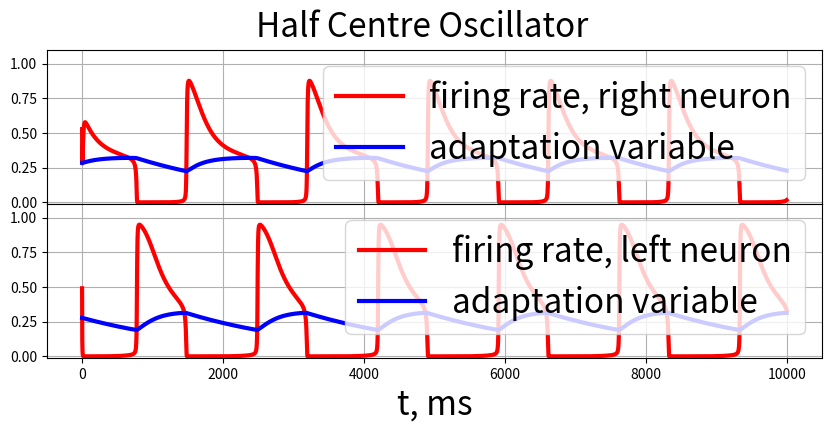

Write the Python code that produced this figure.
import numpy as np
from collections import deque
from copy import deepcopy
from matplotlib import pyplot as plt

def firing_rate(v):
    return 1.0 / (1 + np.exp(-0.3 * v))

class HCO():
    def __init__(self, dt, weights, drives, tau):
        self.dt = dt
        self.state = np.hstack([np.random.rand(2), 0.2 + 0.2 * np.random.rand(2)])
        self.state_history = deque()
        self.drives = drives
        self.W = weights
        self.tau = tau

    def rhs(self):
        v1, v2, m1, m2 = self.state
        rhs_v_1 = (-0.1 * v1 - 10 * m1 + self.drives[0] - self.W[1] * firing_rate(v2) - 2)
        rhs_v_2 = (-0.1 * v2 - 10 * m2 + self.drives[1] - self.W[0] * firing_rate(v1) - 2)
        rhs_m_1 = (firing_rate(v1) - m1) / self.tau
        rhs_m_2 = (firing_rate(v2) - m2) / self.tau
        return np.array([rhs_v_1, rhs_v_2, rhs_m_1, rhs_m_2])

    def get_next_state(self):
        state = self.state + self.dt * self.rhs()
        return state

    def get_state_history(self):
        return np.array(self.state_history)

    def update_history(self):
        self.state_history.append(deepcopy(self.state))
        return None

    def step(self):
        self.state += self.dt * self.rhs()
        self.update_history()
        return None

    def run(self, T_steps):
        for i in range(T_steps):
            self.step()
        return None

    def plot_history(self):
        hist_data = np.array(self.state_history)
        v1 = hist_data[:, 0]
        v2 = hist_data[:, 1]
        m1 = hist_data[:, 2]
        m2 = hist_data[:, 3]
        fr1 = firing_rate(v1)
        fr2 = firing_rate(v2)
        t = np.arange(len(fr1)) * self.dt
        fig, axes = plt.subplots(2, 1, figsize = (10,4))
        axes[0].plot(t, fr1, color='r', linewidth = 3, label = 'firing rate, right neuron')
        axes[0].plot(t, m1, color='b', linewidth=3, label='adaptation variable')
        axes[0].legend(fontsize = 24, loc = 1)
        axes[0].set_ylim([-0.01,1.1])
        axes[0].grid(True)
        # axes[0].set_ylabel("Firing rate", fontsize = 24)

        axes[1].plot(t, fr2, color='r', linewidth=3, label='firing rate, left neuron')
        axes[1].plot(t, m2, color='b', linewidth=3, label='adaptation variable')
        axes[1].legend(fontsize = 24, loc = 1)
        axes[1].set_ylim([-0.01, 1.1])
        axes[1].grid(True)
        # axes[1].set_ylabel("Firing rate", fontsize = 24)
        axes[1].set_xlabel("t, ms", fontsize = 24)
        plt.subplots_adjust(wspace=0, hspace=0)


        plt.suptitle("Half Centre Oscillator", fontsize = 24)
        plt.show(block=True)
        return None


if __name__ == '__main__':
    dt = 0.1
    weights = np.array([8, 6])
    drives = 5 * np.ones(2)
    tau = 2000
    T_steps = int(10000/dt)
    hco = HCO(dt, weights, drives, tau)
    hco.run(T_steps)
    hco.plot_history()
